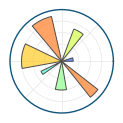

This figure's Python source:
import matplotlib.pyplot as plt
import numpy as np
import matplotlib.cm as cm
from matplotlib.patches import Rectangle

MPL_BLUE = '#11557c'


def create_icon_axes(fig, ax_position, lw_bars, lw_grid, lw_border, rgrid):
    with plt.rc_context({'axes.edgecolor': MPL_BLUE,
                         'axes.linewidth': lw_border}):
        ax = fig.add_axes(ax_position, projection='polar')
        ax.set_axisbelow(True)

        N = 7
        arc = 2. * np.pi
        theta = np.arange(0.0, arc, arc / N)
        radii = np.array([2, 6, 8, 7, 4, 5, 8])
        width = np.pi / 4 * np.array([0.4, 0.4, 0.6, 0.8, 0.2, 0.5, 0.3])
        bars = ax.bar(theta, radii, width=width, bottom=0.0, align='edge',
                      edgecolor='0.3', lw=lw_bars)
        for r, bar in zip(radii, bars):
            color = *cm.jet(r / 10.)[:3], 0.6  
            bar.set_facecolor(color)

        ax.tick_params(labelbottom=False, labeltop=False,
                       labelleft=False, labelright=False)

        ax.grid(lw=lw_grid, color='0.9')
        ax.set_rmax(9)
        ax.set_yticks(rgrid)

        ax.add_patch(Rectangle((0, 0), arc, 9.58,
                               facecolor='white', zorder=0,
                               clip_on=False, in_layout=False))
        return ax


def make_logo(height_px, lw_bars, lw_grid, lw_border, rgrid):
    dpi = 100
    height = height_px / dpi
    figsize = (height, height)
    fig = plt.figure(figsize=figsize, dpi=dpi)
    fig.patch.set_alpha(0)

    ax_pos = (0.03, 0.03, .94, .94)
    ax = create_icon_axes(fig, ax_pos, lw_bars, lw_grid, lw_border, rgrid)

    return fig, ax


fig1, ax1 = make_logo(height_px=110, lw_bars=0.7, lw_grid=0.5, lw_border=1,
                      rgrid=[1, 3, 5, 7])

plt.show()
